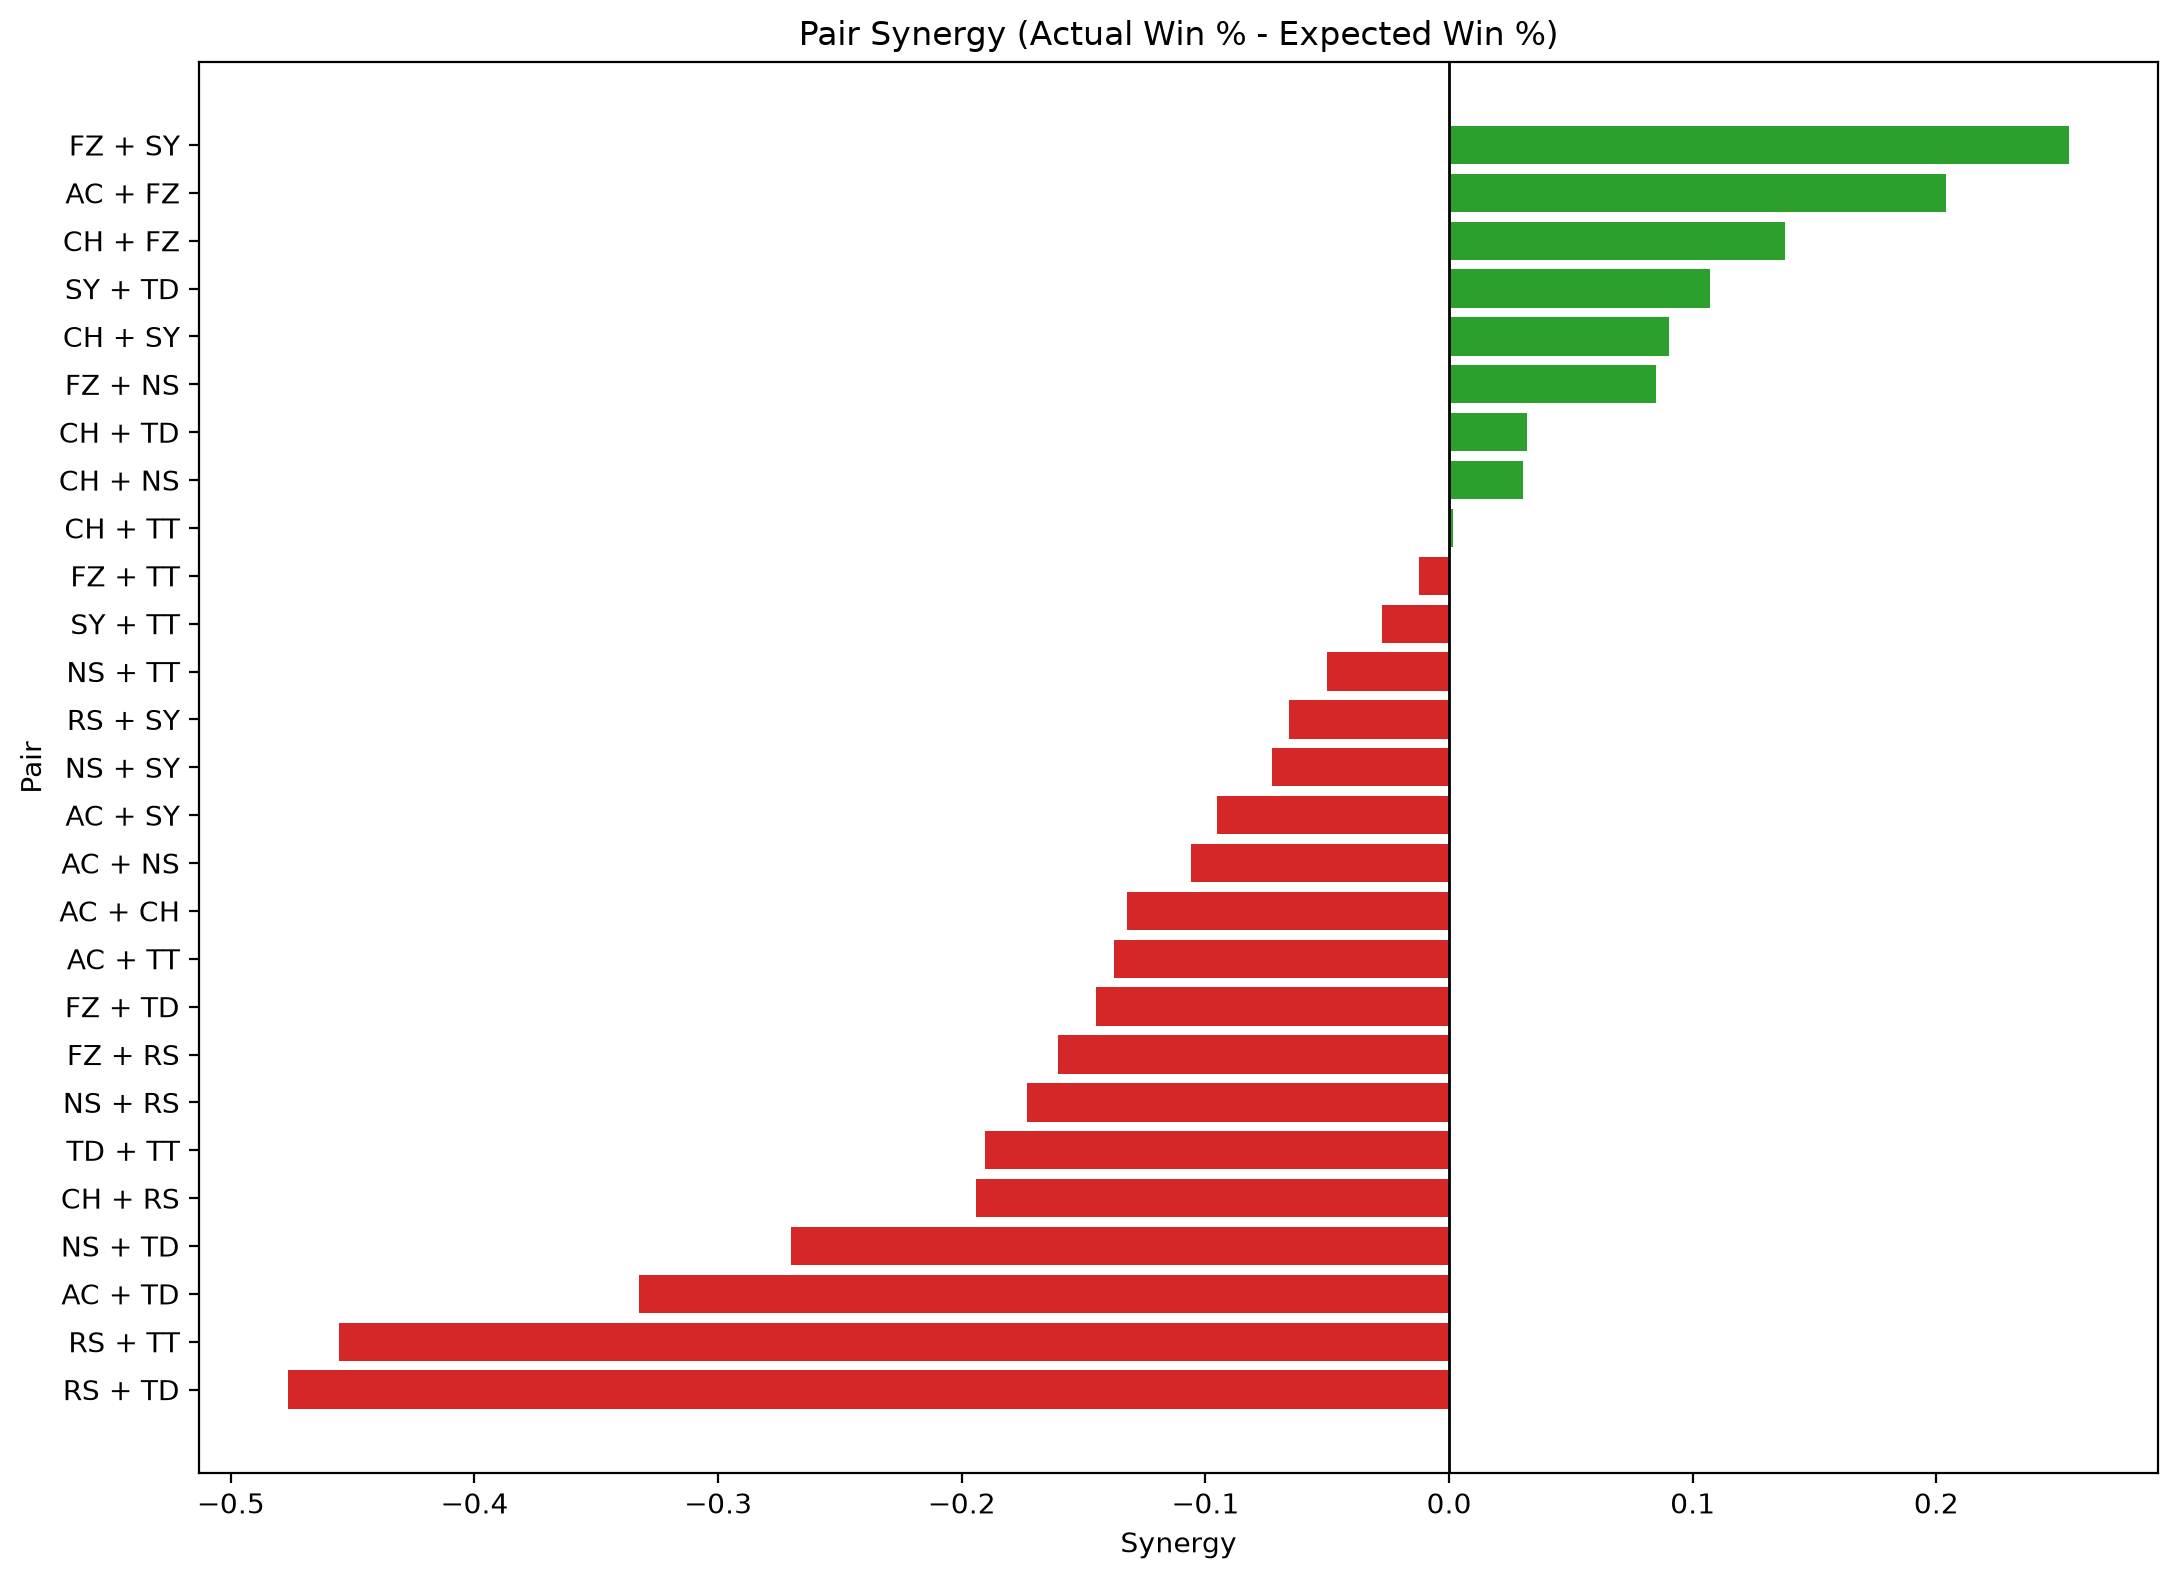

Source data for this figure (header and first rows):
player_a, player_b, games, wins, losses, actual_win_pct, expected_win_pct, synergy, point_diff, avg_point_diff
FZ, SY, 17, 16, 1, 0.9412, 0.6867, 0.2545, 101, 5.941
AC, FZ, 17, 12, 5, 0.7059, 0.5017, 0.2041, 15, 0.8824
CH, FZ, 24, 19, 5, 0.7917, 0.6539, 0.1377, 110, 4.583
SY, TD, 6, 3, 3, 0.5, 0.3928, 0.1072, -2, -0.3333
CH, SY, 24, 15, 9, 0.625, 0.5349, 0.0901, 35, 1.458
FZ, NS, 12, 8, 4, 0.6667, 0.5819, 0.08475, 44, 3.667
CH, TD, 8, 4, 4, 0.5, 0.4682, 0.03183, 3, 0.375
CH, NS, 21, 12, 9, 0.5714, 0.5411, 0.03036, 18, 0.8571
CH, TT, 16, 7, 9, 0.4375, 0.4361, 0.001431, -3, -0.1875
FZ, TT, 13, 7, 6, 0.5385, 0.5509, -0.01246, 19, 1.462
SY, TT, 16, 7, 9, 0.4375, 0.4649, -0.02736, -3, -0.1875
NS, TT, 5, 2, 3, 0.4, 0.4499, -0.04989, -3, -0.6
RS, SY, 5, 2, 3, 0.4, 0.4655, -0.06551, -13, -2.6
NS, SY, 12, 5, 7, 0.4167, 0.4895, -0.0728, -12, -1.0
AC, SY, 20, 7, 13, 0.35, 0.4454, -0.09535, -28, -1.4
AC, NS, 7, 2, 5, 0.2857, 0.3917, -0.1059, -37, -5.286
AC, CH, 12, 3, 9, 0.25, 0.3824, -0.1324, -56, -4.667
AC, TT, 9, 1, 8, 0.1111, 0.2484, -0.1373, -38, -4.222
FZ, TD, 7, 3, 4, 0.4286, 0.5736, -0.145, 0, 0.0
FZ, RS, 3, 1, 2, 0.3333, 0.4939, -0.1606, -7, -2.333
NS, RS, 1, 0, 1, 0.0, 0.1731, -0.1731, -12, -12.0
TD, TT, 5, 1, 4, 0.2, 0.3906, -0.1906, -26, -5.2
CH, RS, 4, 1, 3, 0.25, 0.4442, -0.1942, -15, -3.75
NS, TD, 6, 1, 5, 0.1667, 0.4367, -0.2701, -24, -4.0
AC, TD, 3, 0, 3, 0.0, 0.3325, -0.3325, -31, -10.33
RS, TT, 4, 0, 4, 0.0, 0.4556, -0.4556, -27, -6.75
RS, TD, 1, 0, 1, 0.0, 0.4764, -0.4764, -8, -8.0
